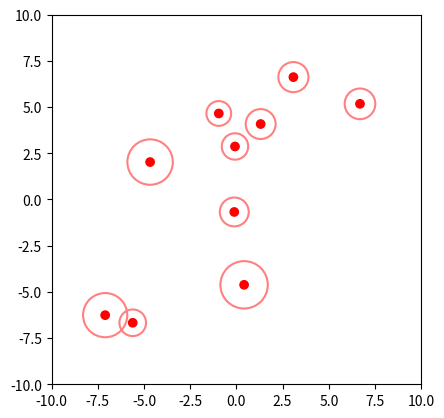

The script that saved this image:
import numpy as np
import matplotlib.pyplot as plt
from matplotlib.animation import FuncAnimation
from matplotlib.patches import Circle

# Set up the figure and axis
fig, ax = plt.subplots()
ax.set_xlim(-10, 10)
ax.set_ylim(-10, 10)
ax.set_aspect('equal')

# Parameters
num_points = 10
points = np.random.uniform(-8, 8, (num_points, 2))
speeds = np.random.uniform(0.05, 0.2, num_points)
angles = np.random.uniform(0, 2 * np.pi, num_points)
radii = np.random.uniform(0.5, 1.5, num_points)

# Initial colors (all red)
colors = [(1, 0, 0, 1)] * num_points  # RGBA for red

# Scatter plot and circles
point_scatter = ax.scatter(points[:, 0], points[:, 1], color=colors)
circles = [Circle((x, y), radius=r, color=(1, 0.5, 0.5), fill=False, lw=1.5) for (x, y), r in zip(points, radii)]
for circle in circles:
    ax.add_patch(circle)

# Update function for animation
def update(frame):
    global points, angles, colors
    # Move points randomly based on their speeds and angles
    points[:, 0] += speeds * np.cos(angles)
    points[:, 1] += speeds * np.sin(angles)

    # Update point and circle positions
    point_scatter.set_offsets(points)
    for i, circle in enumerate(circles):
        circle.set_center(points[i])

    # Reset all colors to red
    colors = [(1, 0, 0, 1)] * num_points  # RGBA for red
    for circle in circles:
        circle.set_edgecolor((1, 0.5, 0.5))  # Light red

    # Check for intersections
    for i in range(num_points):
        for j in range(i + 1, num_points):
            dist = np.linalg.norm(points[i] - points[j])
            if dist < radii[i] + radii[j]:  # Check if circles intersect
                colors[i] = (0, 0, 1, 1)  # Blue
                colors[j] = (0, 0, 1, 1)  # Blue
                circles[i].set_edgecolor('blue')
                circles[j].set_edgecolor('blue')

    # Update colors in scatter plot
    point_scatter.set_facecolors(colors)

    # Boundary conditions to keep points within view
    for i in range(num_points):
        if points[i, 0] < -10 or points[i, 0] > 10:
            angles[i] = np.pi - angles[i]
        if points[i, 1] < -10 or points[i, 1] > 10:
            angles[i] = -angles[i]

# Create animation
ani = FuncAnimation(fig, update, frames=200, interval=50)
plt.show()
